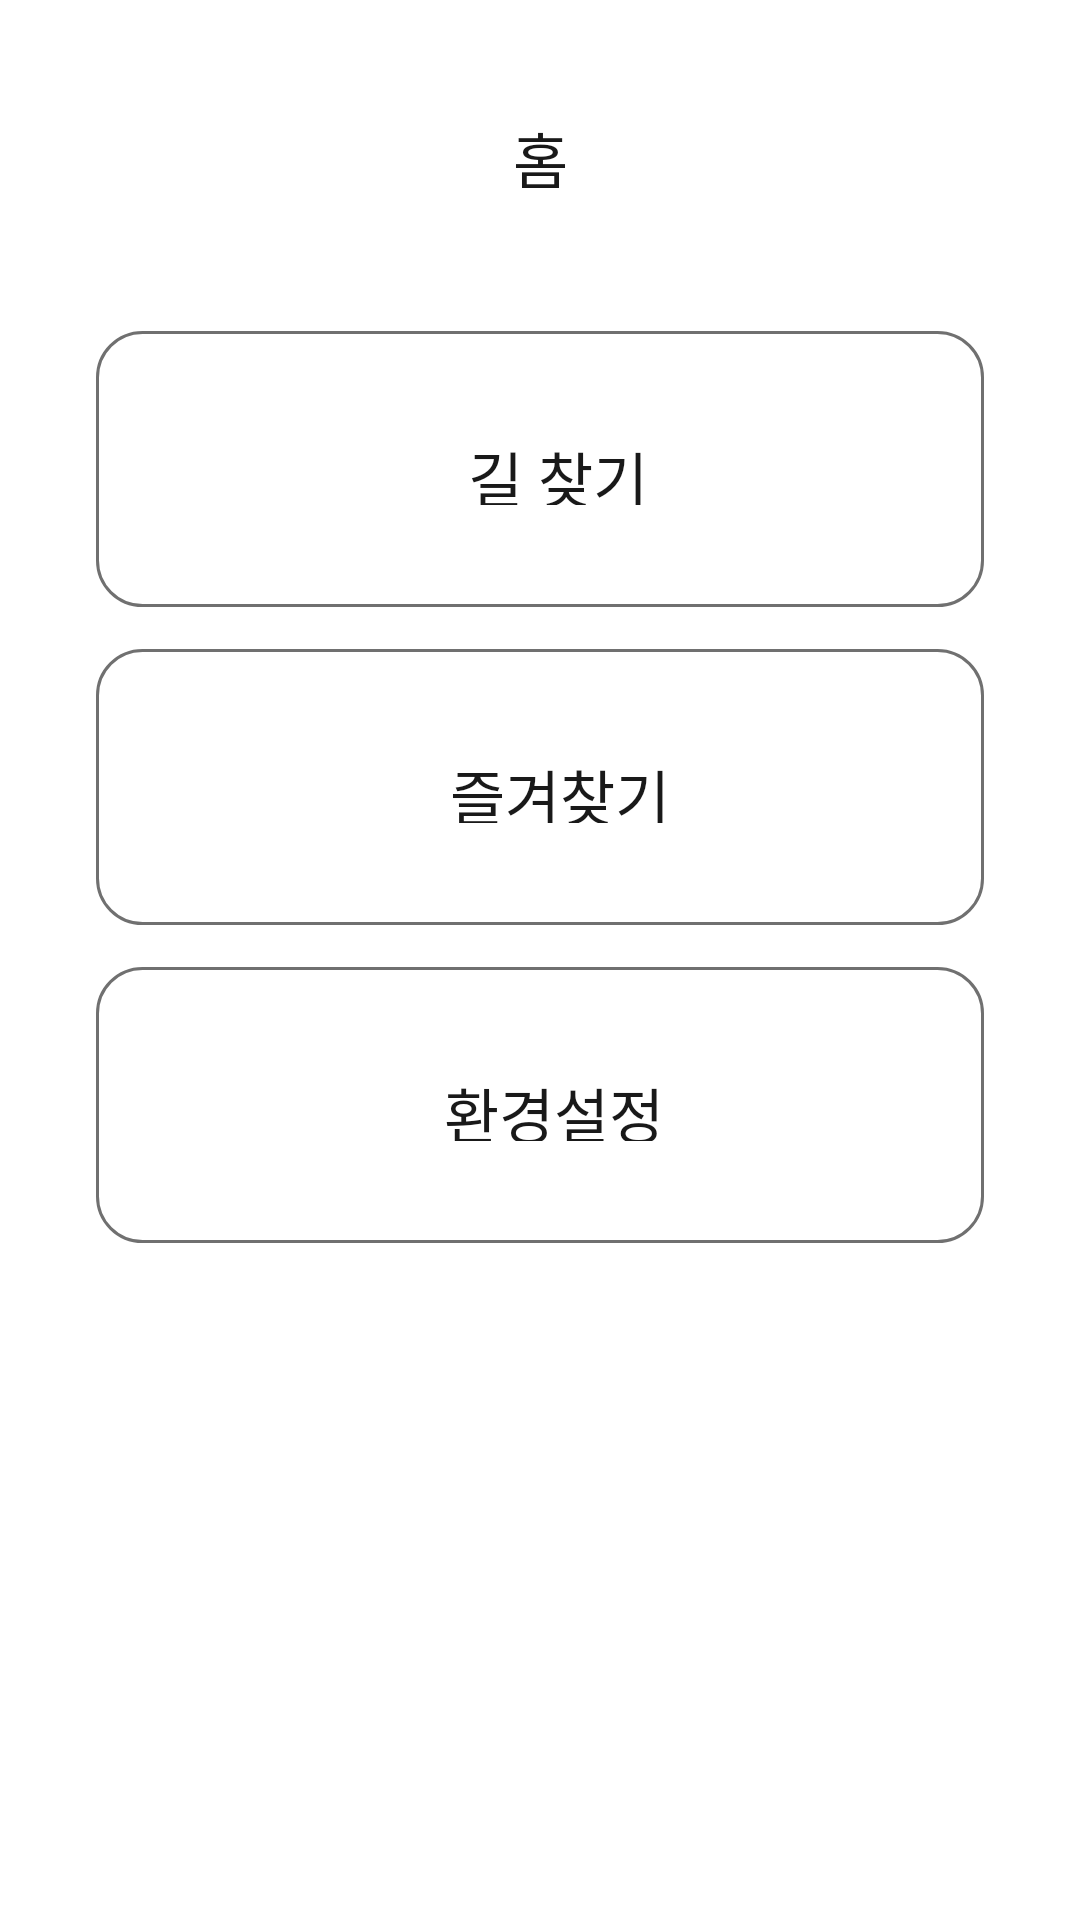

Produce the Android XML layout that renders to this screen, including the resource entries it uses.
<!-- AndroidManifest.xml: application theme Theme.DigitalProject -->
<!-- res/layout/activity_main.xml -->
<?xml version="1.0" encoding="utf-8"?>
<androidx.constraintlayout.widget.ConstraintLayout xmlns:android="http://schemas.android.com/apk/res/android"
    xmlns:app="http://schemas.android.com/apk/res-auto"
    xmlns:tools="http://schemas.android.com/tools"
    android:layout_width="match_parent"
    android:layout_height="match_parent"
    tools:context=".MainActivity">

    <TextView
        android:id="@+id/home_tv"
        android:layout_width="wrap_content"
        android:layout_height="wrap_content"
        android:text="홈"
        android:textSize="20dp"
        android:textColor="#191919"
        android:layout_marginTop="38dp"
        app:layout_constraintLeft_toLeftOf="parent"
        app:layout_constraintRight_toRightOf="parent"
        app:layout_constraintTop_toTopOf="parent" />

    <LinearLayout
        android:id="@+id/navigation_lo"
        android:layout_width="296dp"
        android:layout_height="92dp"
        android:orientation="horizontal"
        android:background="@drawable/btn_round"
        tools:ignore="MissingConstraints"
        android:layout_marginTop="43dp"
        app:layout_constraintLeft_toLeftOf="parent"
        app:layout_constraintRight_toRightOf="parent"
        app:layout_constraintTop_toBottomOf="@id/home_tv">

        <ImageView
            android:id="@+id/navigation_iv"
            android:layout_width="36dp"
            android:layout_height="36dp"
            android:layout_marginEnd="5dp"
            android:src="@drawable/ic_example"
            android:layout_marginTop="28dp"
            android:layout_marginBottom="28dp"
            android:layout_marginStart="44dp" />

        <TextView
            android:id="@+id/navigation_tv"
            android:layout_width="70dp"
            android:layout_height="24dp"
            android:text="길 찾기"
            android:textSize="20dp"
            android:textColor="#191919"
            android:layout_marginTop="34dp"
            android:layout_marginBottom="34dp"
            android:layout_marginStart="39dp" />
    </LinearLayout>

    <LinearLayout
        android:id="@+id/favorite_lo"
        android:layout_width="296dp"
        android:layout_height="92dp"
        android:orientation="horizontal"
        android:background="@drawable/btn_round"
        tools:ignore="MissingConstraints"
        android:layout_marginTop="14dp"
        app:layout_constraintLeft_toLeftOf="parent"
        app:layout_constraintRight_toRightOf="parent"
        app:layout_constraintTop_toBottomOf="@id/navigation_lo">

        <ImageView
            android:id="@+id/favorite_iv"
            android:layout_width="36dp"
            android:layout_height="36dp"
            android:layout_marginEnd="5dp"
            android:src="@drawable/ic_example"
            android:layout_marginTop="28dp"
            android:layout_marginBottom="28dp"
            android:layout_marginStart="44dp" />

        <TextView
            android:id="@+id/favorite_tv"
            android:layout_width="75dp"
            android:layout_height="24dp"
            android:text="즐겨찾기"
            android:textSize="20dp"
            android:textColor="#191919"
            android:layout_marginTop="34dp"
            android:layout_marginBottom="34dp"
            android:layout_marginStart="33dp" />
    </LinearLayout>

    <LinearLayout
        android:id="@+id/setting_lo"
        android:layout_width="296dp"
        android:layout_height="92dp"
        android:orientation="horizontal"
        android:background="@drawable/btn_round"
        tools:ignore="MissingConstraints"
        android:layout_marginTop="14dp"
        app:layout_constraintLeft_toLeftOf="parent"
        app:layout_constraintRight_toRightOf="parent"
        app:layout_constraintTop_toBottomOf="@id/favorite_lo">

        <ImageView
            android:id="@+id/setting_iv"
            android:layout_width="36dp"
            android:layout_height="36dp"
            android:layout_marginEnd="5dp"
            android:src="@drawable/ic_example"
            android:layout_marginTop="28dp"
            android:layout_marginBottom="28dp"
            android:layout_marginStart="44dp" />

        <TextView
            android:id="@+id/setting_tv"
            android:layout_width="75dp"
            android:layout_height="24dp"
            android:text="환경설정"
            android:textSize="20dp"
            android:textColor="#191919"
            android:layout_marginTop="34dp"
            android:layout_marginBottom="34dp"
            android:layout_marginStart="31dp" />
    </LinearLayout>

</androidx.constraintlayout.widget.ConstraintLayout>
<!-- resources referenced by this layout -->
<resources>
  <!-- drawable btn_round (drawable) -->
  <?xml version="1.0" encoding="utf-8"?>
  <shape xmlns:android="http://schemas.android.com/apk/res/android"
      android:shape="rectangle">
      <solid android:color="@color/white"/>
      <corners android:radius="15dp"/>
      <stroke
          android:width="1dp"
          android:color="#707070"/>
  </shape>
  <style name="Theme.DigitalProject" parent="Theme.MaterialComponents.DayNight.DarkActionBar">
          
          <item name="colorPrimary">@color/purple_500</item>
          <item name="colorPrimaryVariant">@color/purple_700</item>
          <item name="colorOnPrimary">@color/white</item>
          
          <item name="colorSecondary">@color/teal_200</item>
          <item name="colorSecondaryVariant">@color/teal_700</item>
          <item name="colorOnSecondary">@color/black</item>
          
          <item name="android:statusBarColor" tools:targetApi="l">?attr/colorPrimaryVariant</item>
          
      </style>
  <!-- not gathered from this repository: default colours our renderer supplied (Android Studio template values) -->
  <color name="purple_500">#FF6200EE</color>
  <color name="purple_700">#FF3700B3</color>
  <color name="teal_200">#FF03DAC5</color>
  <color name="teal_700">#FF018786</color>
  <color name="black">#FF000000</color>
  <color name="white">#FFFFFFFF</color>
</resources>
